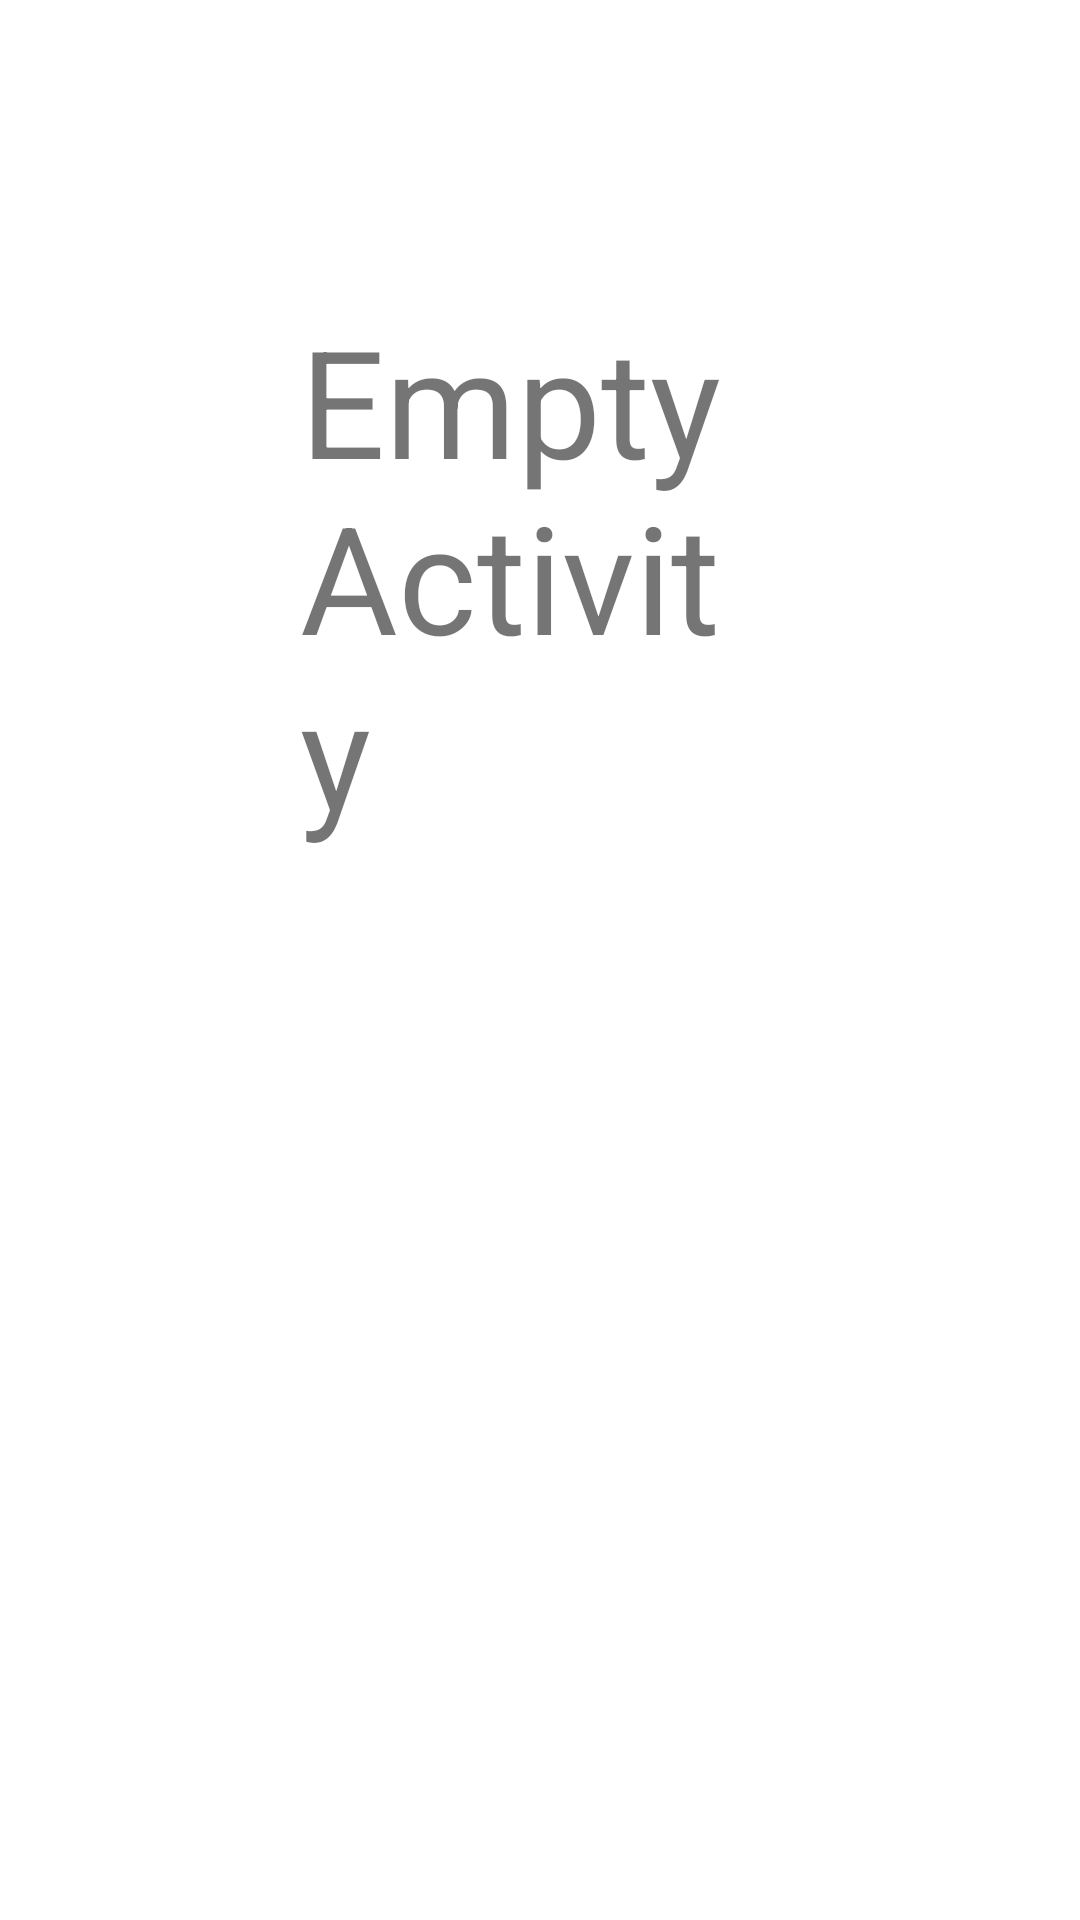

Write the Android layout XML for this screen, with the resource values it uses.
<!-- AndroidManifest.xml: application theme Theme.ShareHub -->
<!-- res/layout/activity_empty.xml -->
<?xml version="1.0" encoding="utf-8"?>
<LinearLayout
    xmlns:android="http://schemas.android.com/apk/res/android"
    xmlns:app="http://schemas.android.com/apk/res-auto"
    xmlns:tools="http://schemas.android.com/tools"
    android:layout_width="match_parent"
    android:layout_height="match_parent"
    tools:context=".EmptyActivity">

    <TextView
        android:layout_width="wrap_content"
        android:layout_height="wrap_content"
        android:text="Empty Activity"
        android:textSize="50dp"
        android:layout_margin="100dp"/>

</LinearLayout>
<!-- resources referenced by this layout -->
<resources>
  <style name="Theme.ShareHub" parent="Theme.MaterialComponents.DayNight.DarkActionBar">
          
          <item name="colorPrimary">@color/purple_500</item>
          <item name="colorPrimaryVariant">@color/purple_700</item>
          <item name="colorOnPrimary">@color/white</item>
          
          <item name="colorSecondary">@color/teal_200</item>
          <item name="colorSecondaryVariant">@color/teal_700</item>
          <item name="colorOnSecondary">@color/black</item>
          
          <item name="android:statusBarColor" tools:targetApi="l">?attr/colorPrimaryVariant</item>
          
      </style>
  <color name="purple_500">#FF6200EE</color>
  <color name="purple_700">#FF3700B3</color>
  <color name="white">#fff</color>
  <color name="teal_200">#FF03DAC5</color>
  <color name="teal_700">#FF018786</color>
  <color name="black">#FF000000</color>
</resources>
